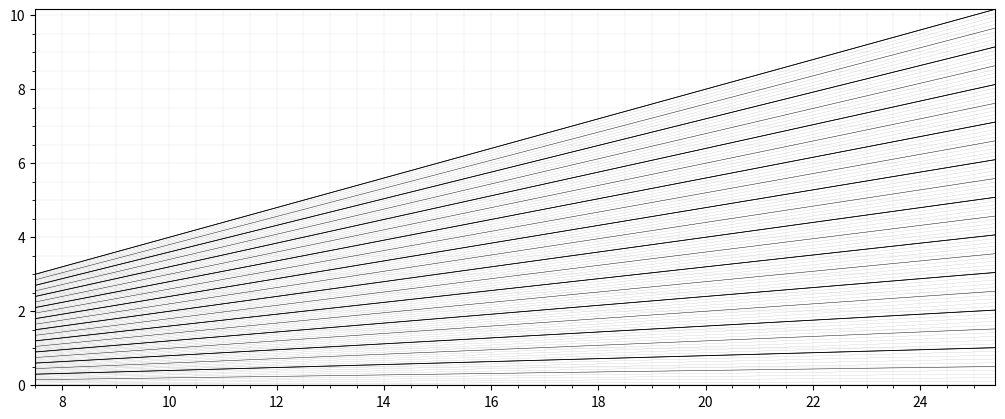
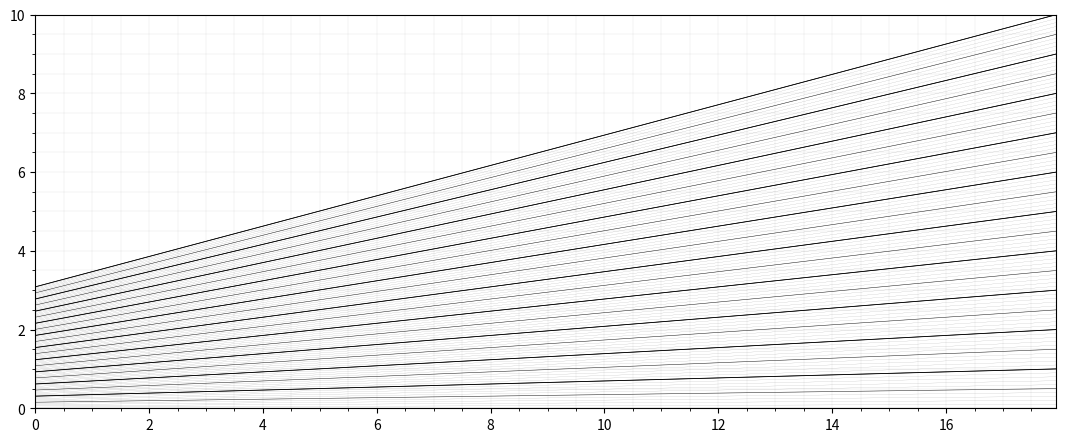

Python code for these plots, in order:
# -*- coding: utf-8 -*-
"""
Created on Thu Jul  5 11:52:10 2018

[redacted]
"""

import matplotlib.pyplot as plt
from matplotlib.ticker import (MultipleLocator, FormatStrFormatter,
                               AutoMinorLocator)
import numpy as np

height = 4*2.54 #inches
width  = 10*2.54 # inches
x = np.linspace(0,width)
def line(axobject,x,m,thickness,alph):
    y = m*x/width*height
    axobject.plot(x,y,'k',linewidth=thickness,alpha=alph)
    

fig,ax = plt.subplots(1,figsize=(width/2.54,height/2.54))
for i in range(101):
    line(ax,x,i/100,0.1,0.5)
    if i % 5 == 0:
        line(ax,x,i/100,0.4,0.75)
    if i % 10 == 0:
        line(ax,x,i/100,0.6,1)


ax.yaxis.set_minor_locator(AutoMinorLocator())
ax.xaxis.set_minor_locator(AutoMinorLocator())
ax.set_xlim(xmin=7.5,xmax=width)
ax.set_ylim(ymin=0,ymax=height)
ax.grid(which='both',alpha=0.5,linewidth=0.2)
plt.subplots_adjust(left=0.03, right=0.99, top=0.99, bottom=0.05)
plt.savefig('HCT.png',dpi=600)
plt.show()

#%% 
'''
for original, see URL:
    https://stackoverflow.com/questions/29400116/using-matplotlib-how-can-i-print-something-actual-size
'''
left_margin = 1.   # cm
right_margin = 1.  # cm
figure_width = 25.94 # cm: 10"*2.54 = 27.94 minus left and right margins
figure_height = 10. # cm
top_margin = 1.    # cm
bottom_margin = 1. # cm

box_width = left_margin + figure_width + right_margin   # cm
box_height = top_margin + figure_height + bottom_margin # cm

cm2inch = 1/2.54 # inch per cm

# specifying the width and the height of the box in inches
fig,ax = plt.subplots(1,figsize=(box_width*cm2inch,box_height*cm2inch))
xmin = 8 # cm
x = np.linspace(xmin,figure_width)
def line(axobject,x,m,thickness,alph,xmin=xmin):
    y = m*x/figure_width*figure_height
    axobject.plot(x-xmin,y,'k',linewidth=thickness,alpha=alph)
    
for i in range(101):
    line(ax,x,i/100,0.1,0.5)
    if i % 5 == 0:
        line(ax,x,i/100,0.4,0.75)
    if i % 10 == 0:
        line(ax,x,i/100,0.6,1)

fig.subplots_adjust(left   = left_margin / box_width,
                    bottom = bottom_margin / box_height,
                    right  = 1. - right_margin / box_width,
                    top    = 1. - top_margin   / box_height,
                    )
ax.yaxis.set_minor_locator(AutoMinorLocator())
ax.xaxis.set_minor_locator(AutoMinorLocator())
ax.set_xlim(xmin=0.0,xmax=figure_width-xmin)
ax.set_ylim(ymin=0.0,ymax=figure_height)
ax.grid(which='both',alpha=0.5,linewidth=0.2)
fig.savefig('HCT.png', dpi=600)